Run: headless pygame with SDL's dummy video driver; simulated clock (each Clock.tick advances the game by its frame time, no real sleeping); random seed 0; keys injected as events and as key.get_pressed() state; mouse plan: one left click at the window centre at the start of phase 2, then a move to the lower-right quarter at the start of phase 3.
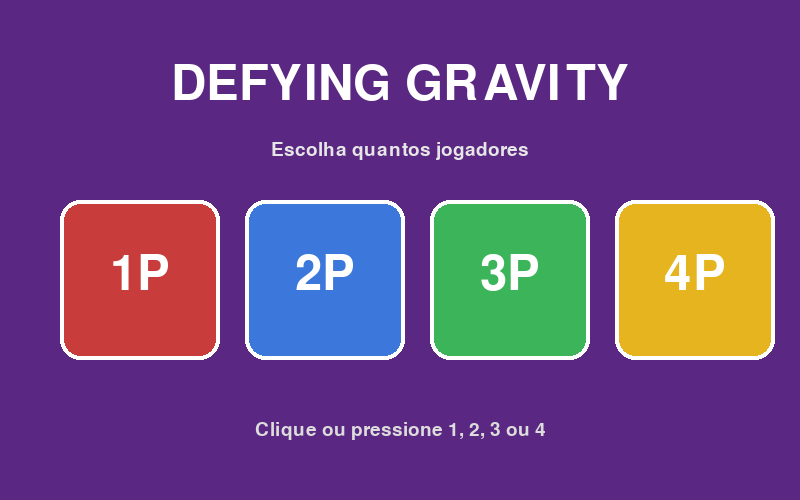
Frame 1 of 4 · flips 1–60 · no input
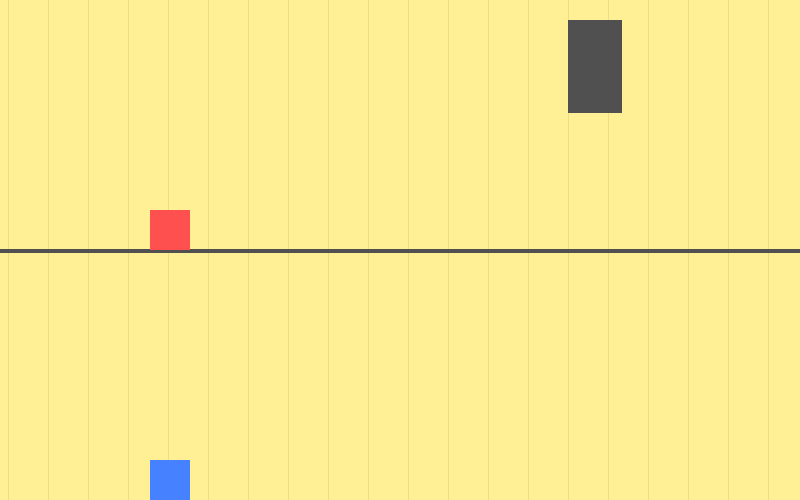
Frame 2 of 4 · flips 61–180 · clicked the window centre · tapped SPACE, RETURN · held RIGHT (→), D
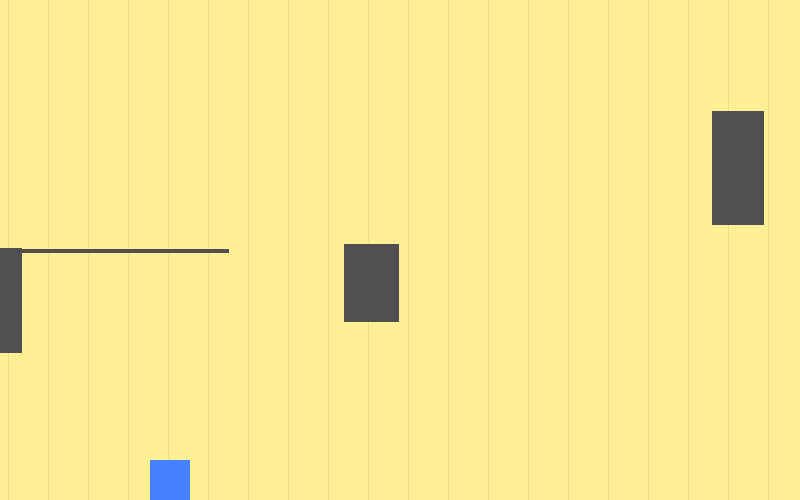
Frame 3 of 4 · flips 181–300 · moved the mouse to the lower-right quarter · held DOWN (↓), S
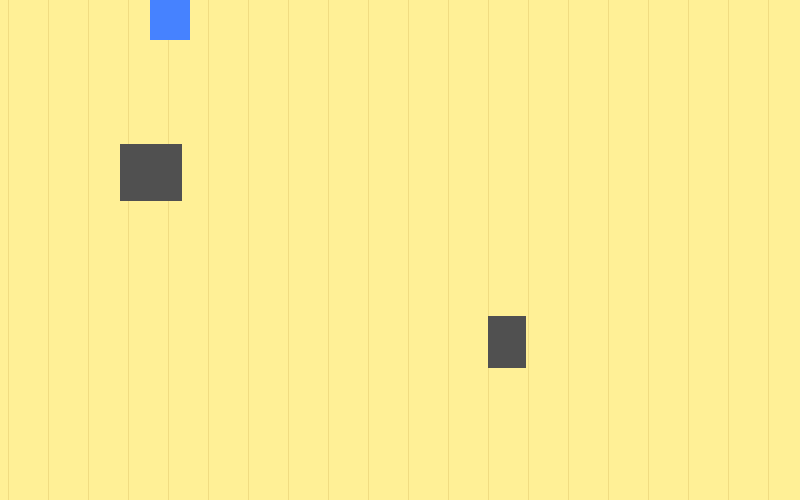
Frame 4 of 4 · flips 301–420 · held LEFT (←), A, UP (↑), W

The pygame program that drew these frames:

import pygame
import random

pygame.init()

WIDTH = 800
HEIGHT = 500
window = pygame.display.set_mode((WIDTH, HEIGHT))
pygame.display.set_caption('Defying Gravity')

PLAYER_COLORS = [
    (255, 80, 80),
    (70, 130, 255),
    (80, 220, 100),
    (255, 200, 0),
]

PLAYER_KEYS = [
    pygame.K_SPACE,
    pygame.K_w,
    pygame.K_o,
    pygame.K_UP,
]

KEY_NAMES = ['SPACE', 'W', 'O', 'UP']

SCROLL_SPEED = 8
LANE_LINES_LENGTH = 1200

class Player(pygame.sprite.Sprite):
    def __init__(self, player_id, color, flip_key, lane_top, lane_bottom):
        pygame.sprite.Sprite.__init__(self)

        self.player_id = player_id
        self.flip_key = flip_key
        self.lane_top = lane_top
        self.lane_bottom = lane_bottom
        self.locked_lane = True

        self.image = pygame.Surface((40, 40))
        self.image.fill(color)
        self.rect = self.image.get_rect()

        self.rect.x = 150
        self.rect.bottom = lane_bottom

        self.vel_y = 0
        self.gravity_dir = 1
        self.on_ground = True
        self.alive = True

    def flip_gravity(self):
        if self.on_ground:
            self.gravity_dir *= -1
            self.vel_y = 0
            self.on_ground = False

    def update(self, other_players, blocks_group):
        self.vel_y += 1.2 * self.gravity_dir
        self.rect.y += self.vel_y

        landed = False

        if self.locked_lane:
            top_limit = self.lane_top
            bottom_limit = self.lane_bottom
        else:
            top_limit = 0
            bottom_limit = HEIGHT

        if self.rect.bottom >= bottom_limit:
            self.rect.bottom = bottom_limit
            self.vel_y = 0
            landed = True
        if self.rect.top <= top_limit:
            self.rect.top = top_limit
            self.vel_y = 0
            landed = True

        for other in other_players:
            if other is self or not other.alive:
                continue
            if self.rect.colliderect(other.rect):
                if self.vel_y > 0:
                    self.rect.bottom = other.rect.top
                elif self.vel_y < 0:
                    self.rect.top = other.rect.bottom
                self.vel_y = 0
                landed = True

        for block in pygame.sprite.spritecollide(self, blocks_group, False):
            if self.rect.right > block.rect.left and self.rect.left < block.rect.left:
                self.rect.right = block.rect.left
            elif self.rect.bottom > block.rect.top and self.rect.top < block.rect.top:
                self.rect.bottom = block.rect.top
                self.vel_y = 0
                landed = True
            elif self.rect.top < block.rect.bottom and self.rect.bottom > block.rect.bottom:
                self.rect.top = block.rect.bottom
                self.vel_y = 0
                landed = True

        if self.rect.left < 0:
            self.alive = False
            self.kill()

        self.on_ground = landed

class Block(pygame.sprite.Sprite):
    def __init__(self, x, y, width, height):
        pygame.sprite.Sprite.__init__(self)
        self.image = pygame.Surface((width, height))
        self.image.fill((80, 80, 80))
        self.rect = self.image.get_rect()
        self.rect.x = x
        self.rect.y = y

    def update(self):
        self.rect.x -= SCROLL_SPEED
        if self.rect.right < 0:
            self.kill()

clock = pygame.time.Clock()
FPS = 30
font_big = pygame.font.SysFont(None, 72)
font_huge = pygame.font.SysFont(None, 180)
font_med = pygame.font.SysFont(None, 42)
font_small = pygame.font.SysFont(None, 28)


def menu_selecao():
    selecionando = True
    num = None

    while selecionando:
        clock.tick(FPS)

        for event in pygame.event.get():
            if event.type == pygame.QUIT:
                pygame.quit()
                exit()
            if event.type == pygame.MOUSEBUTTONDOWN:
                mx, my = event.pos
                for i in range(4):
                    box_x = 60 + i * 185
                    box_y = 200
                    if box_x <= mx <= box_x + 160 and box_y <= my <= box_y + 160:
                        num = i + 1
                        selecionando = False
            if event.type == pygame.KEYDOWN:
                if event.key == pygame.K_1:
                    num = 1
                    selecionando = False
                if event.key == pygame.K_2:
                    num = 2
                    selecionando = False
                if event.key == pygame.K_3:
                    num = 3
                    selecionando = False
                if event.key == pygame.K_4:
                    num = 4
                    selecionando = False

        window.fill((90, 40, 130))

        titulo = font_big.render('DEFYING GRAVITY', True, (255, 255, 255))
        window.blit(titulo, (WIDTH // 2 - titulo.get_width() // 2, 60))

        sub = font_small.render('Escolha quantos jogadores', True, (230, 230, 230))
        window.blit(sub, (WIDTH // 2 - sub.get_width() // 2, 140))

        cores_box = [
            (200, 60, 60),
            (60, 120, 220),
            (60, 180, 90),
            (230, 180, 30),
        ]

        for i in range(4):
            box_x = 60 + i * 185
            box_y = 200
            pygame.draw.rect(window, cores_box[i], (box_x, box_y, 160, 160), border_radius=20)
            pygame.draw.rect(window, (255, 255, 255), (box_x, box_y, 160, 160), 4, border_radius=20)

            label = font_big.render(f'{i+1}P', True, (255, 255, 255))
            window.blit(label, (box_x + 80 - label.get_width() // 2, box_y + 50))

        rodape = font_small.render('Clique ou pressione 1, 2, 3 ou 4', True, (220, 220, 220))
        window.blit(rodape, (WIDTH // 2 - rodape.get_width() // 2, 420))

        pygame.display.update()

    return num


num_players = menu_selecao()

all_sprites = pygame.sprite.Group()
players = pygame.sprite.Group()

lane_height = HEIGHT // num_players
for i in range(num_players):
    lane_top = i * lane_height
    lane_bottom = (i + 1) * lane_height
    p = Player(i + 1, PLAYER_COLORS[i], PLAYER_KEYS[i], lane_top, lane_bottom)
    all_sprites.add(p)
    players.add(p)


barrier_x = 220
barrier_active = True
countdown_start = pygame.time.get_ticks()
COUNTDOWN_DURATION = 3000
scrolling = False
bg_offset = 0
lane_lines_end = barrier_x + LANE_LINES_LENGTH

game = True

blocks = pygame.sprite.Group()
BLOCK_INTERVAL = 1500
last_block_time = pygame.time.get_ticks()

while game:
    clock.tick(FPS)
        
    for event in pygame.event.get():
        if event.type == pygame.QUIT:
            game = False
        if event.type == pygame.KEYDOWN:
            for player in players:
                if event.key == player.flip_key:
                    player.flip_gravity()

    elapsed = pygame.time.get_ticks() - countdown_start
    if barrier_active and elapsed >= COUNTDOWN_DURATION:
        barrier_active = False
        scrolling = True

    for player in players:
        player.update(players, blocks)
        if barrier_active and player.rect.right > barrier_x:
            player.rect.right = barrier_x

    if not any(p.alive for p in players) or len(players) == 0:
        game = False
        player.update(players, blocks)
        if barrier_active and player.rect.right > barrier_x:
            player.rect.right = barrier_x

    if scrolling:
        bg_offset = (bg_offset + SCROLL_SPEED) % 40
        lane_lines_end -= SCROLL_SPEED
    
        for player in players:
            if player.locked_lane and lane_lines_end <= player.rect.right:
                player.locked_lane = False

        now = pygame.time.get_ticks()
        if now - last_block_time > BLOCK_INTERVAL:
            last_block_time = now
            bw = random.randint(30, 80)  
            bh = random.randint(40, 120)
            by = random.randint(0, HEIGHT - bh) 
            b = Block(WIDTH, by, bw, bh)
            blocks.add(b)
            all_sprites.add(b)

    window.fill((255, 240, 150))

    for x in range(-40, WIDTH + 40, 40):
        pygame.draw.line(window, (240, 220, 130), (x - bg_offset, 0), (x - bg_offset, HEIGHT), 1)

    if lane_lines_end > 0:
        for i in range(1, num_players):
            y = i * lane_height
            pygame.draw.line(window, (80, 80, 80), (0, y), (lane_lines_end, y), 4)

    if barrier_active:
        pygame.draw.rect(window, (40, 40, 40), (barrier_x, 0, 12, HEIGHT))
        for stripe_y in range(0, HEIGHT, 30):
            pygame.draw.rect(window, (255, 220, 0), (barrier_x, stripe_y, 12, 15))

    if barrier_active:
        secs_left = (COUNTDOWN_DURATION - elapsed) // 1000 + 1
        if secs_left > 0:
            num_text = font_huge.render(str(secs_left), True, (255, 60, 60))
            window.blit(num_text, (WIDTH // 2 - num_text.get_width() // 2, HEIGHT // 2 - num_text.get_height() // 2))
    elif elapsed < COUNTDOWN_DURATION + 800:
        go_text = font_huge.render('GO!', True, (60, 200, 60))
        window.blit(go_text, (WIDTH // 2 - go_text.get_width() // 2, HEIGHT // 2 - go_text.get_height() // 2))

    blocks.update()
    for sprite in blocks:
        window.blit(sprite.image, sprite.rect)

    for sprite in players:
        window.blit(sprite.image, sprite.rect)

    pygame.display.update()

showing_gameover = True
while showing_gameover:
    clock.tick(FPS)
    for event in pygame.event.get():
        if event.type == pygame.QUIT:
            showing_gameover = False
        if event.type == pygame.KEYDOWN:
            showing_gameover = False

    window.fill((20, 20, 20))
    txt = font_huge.render('GAME OVER', True, (255, 60, 60))
    window.blit(txt, (WIDTH // 2 - txt.get_width() // 2, HEIGHT // 2 - txt.get_height() // 2))
    sub = font_small.render('Pressione qualquer tecla para sair', True, (200, 200, 200))
    window.blit(sub, (WIDTH // 2 - sub.get_width() // 2, HEIGHT // 2 + 100))
    pygame.display.update()

pygame.quit()
